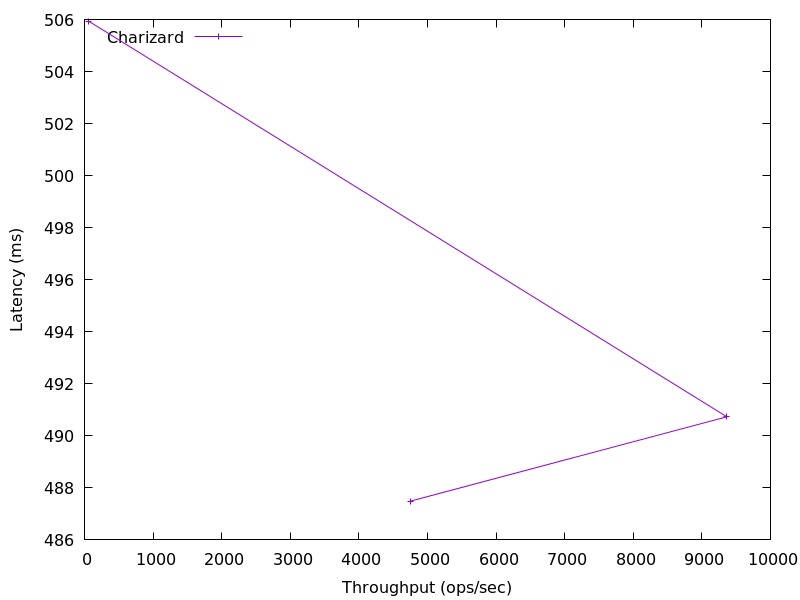

The table this chart was drawn from, first rows:
60.83797511154681, 505.936256
9364, 490.7
4752, 487.5
